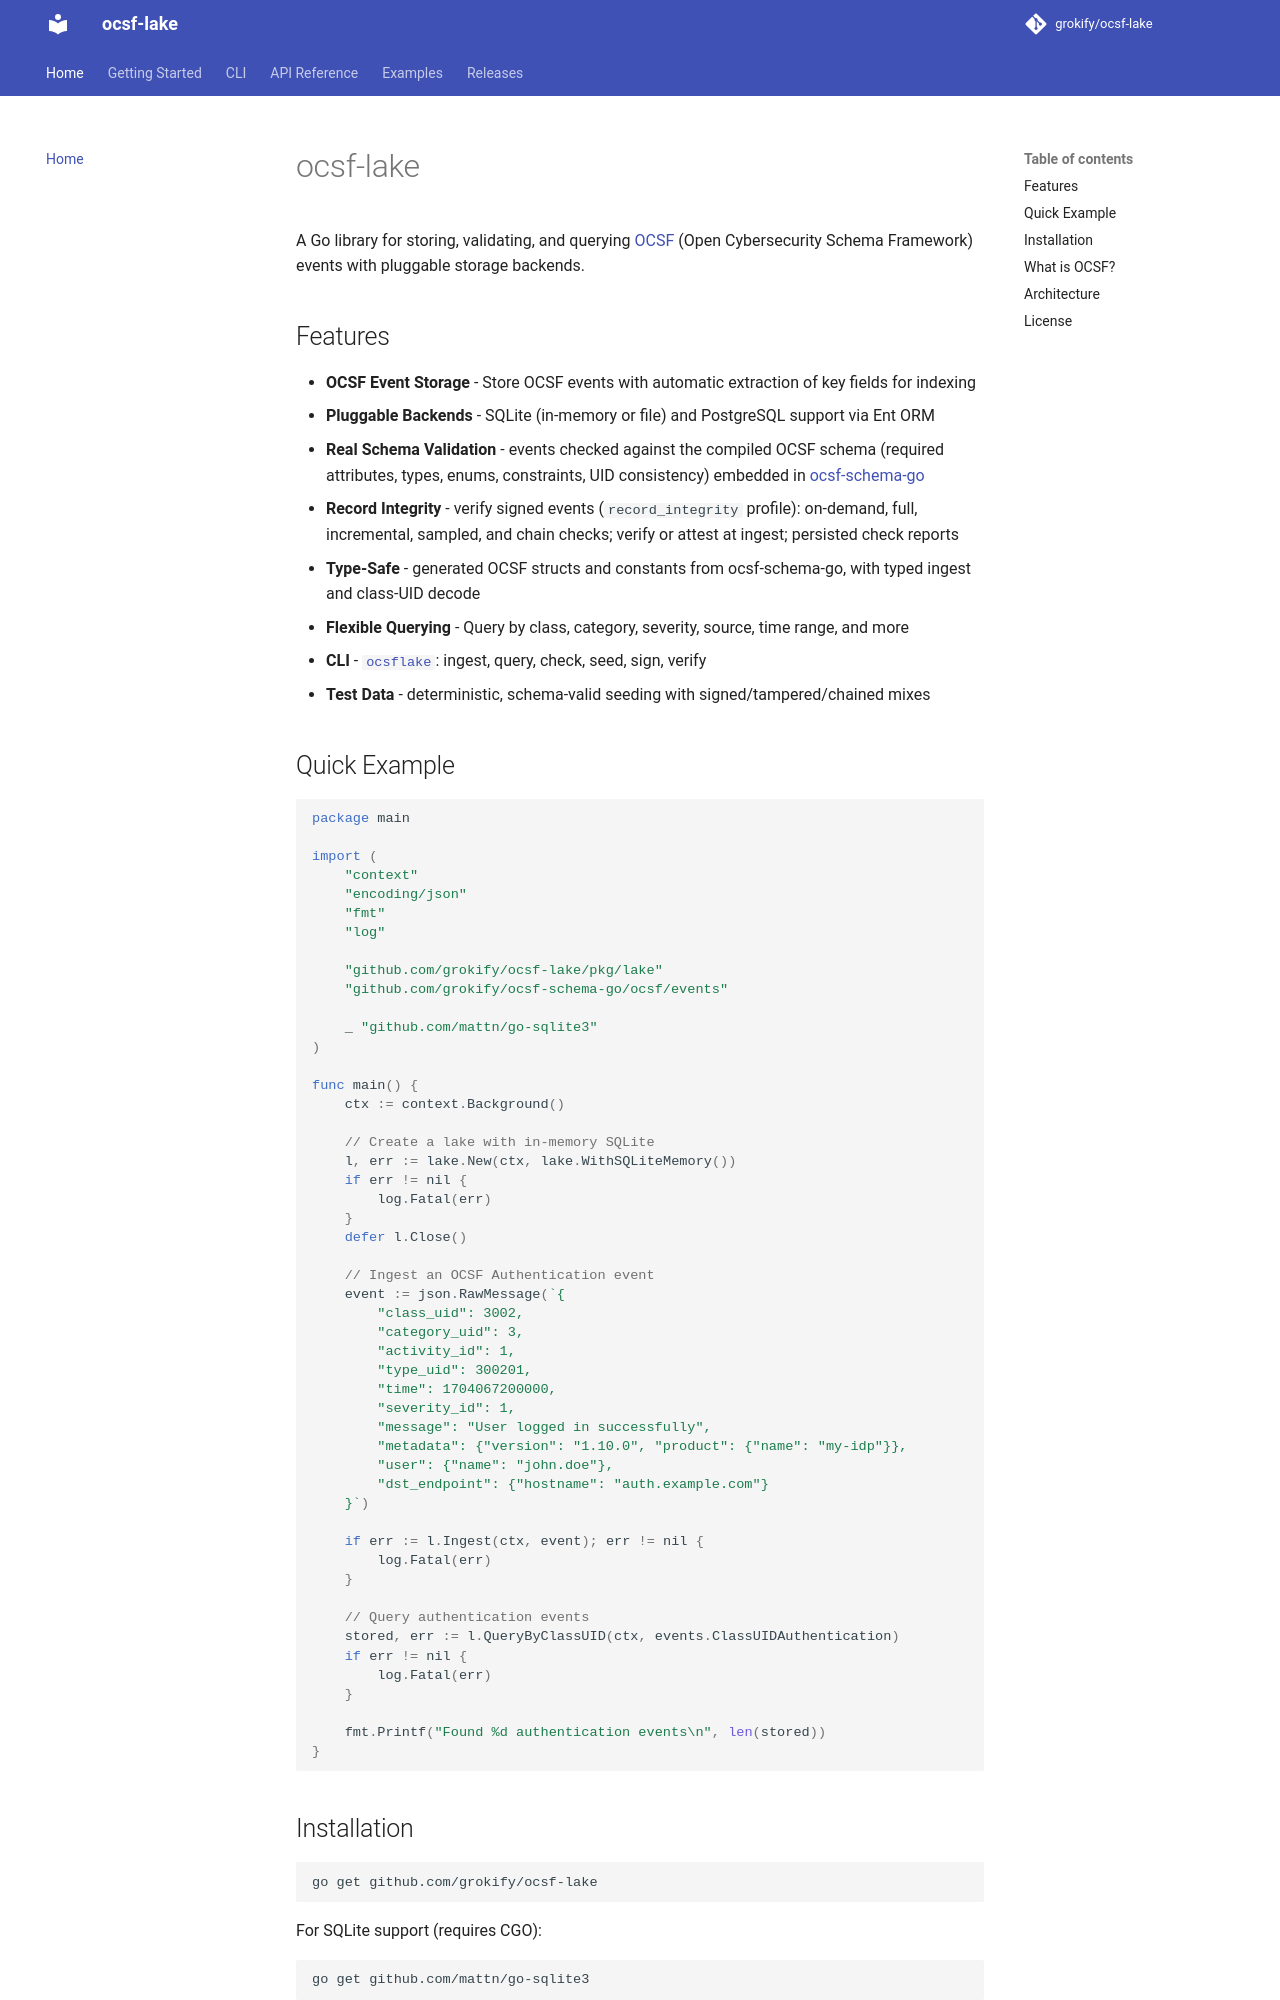

repository: grokify/ocsf-lake · page: index.html · generator: mkdocs

# ocsf-lake

A Go library for storing, validating, and querying [OCSF](https://ocsf.io/) (Open Cybersecurity Schema Framework) events with pluggable storage backends.

## Features

- **OCSF Event Storage** - Store OCSF events with automatic extraction of key fields for indexing
- **Pluggable Backends** - SQLite (in-memory or file) and PostgreSQL support via Ent ORM
- **Real Schema Validation** - events checked against the compiled OCSF schema (required attributes, types, enums, constraints, UID consistency) embedded in [ocsf-schema-go](https://github.com/grokify/ocsf-schema-go)
- **Record Integrity** - verify signed events (`record_integrity` profile): on-demand, full, incremental, sampled, and chain checks; verify or attest at ingest; persisted check reports
- **Type-Safe** - generated OCSF structs and constants from ocsf-schema-go, with typed ingest and class-UID decode
- **Flexible Querying** - Query by class, category, severity, source, time range, and more
- **CLI** - [`ocsflake`](cli.md): ingest, query, check, seed, sign, verify
- **Test Data** - deterministic, schema-valid seeding with signed/tampered/chained mixes

## Quick Example

```go
package main

import (
    "context"
    "encoding/json"
    "fmt"
    "log"

    "github.com/grokify/ocsf-lake/pkg/lake"
    "github.com/grokify/ocsf-schema-go/ocsf/events"

    _ "github.com/mattn/go-sqlite3"
)

func main() {
    ctx := context.Background()

    // Create a lake with in-memory SQLite
    l, err := lake.New(ctx, lake.WithSQLiteMemory())
    if err != nil {
        log.Fatal(err)
    }
    defer l.Close()

    // Ingest an OCSF Authentication event
    event := json.RawMessage(`{
        "class_uid": 3002,
        "category_uid": 3,
        "activity_id": 1,
        "type_uid": 300201,
        "time": 1704067200000,
        "severity_id": 1,
        "message": "User logged in successfully",
        "metadata": {"version": "1.10.0", "product": {"name": "my-idp"}},
        "user": {"name": "john.doe"},
        "dst_endpoint": {"hostname": "auth.example.com"}
    }`)

    if err := l.Ingest(ctx, event); err != nil {
        log.Fatal(err)
    }

    // Query authentication events
    stored, err := l.QueryByClassUID(ctx, events.ClassUIDAuthentication)
    if err != nil {
        log.Fatal(err)
    }

    fmt.Printf("Found %d authentication events\n", len(stored))
}
```

## Installation

```bash
go get github.com/grokify/ocsf-lake
```

For SQLite support (requires CGO):

```bash
go get github.com/mattn/go-sqlite3
```
